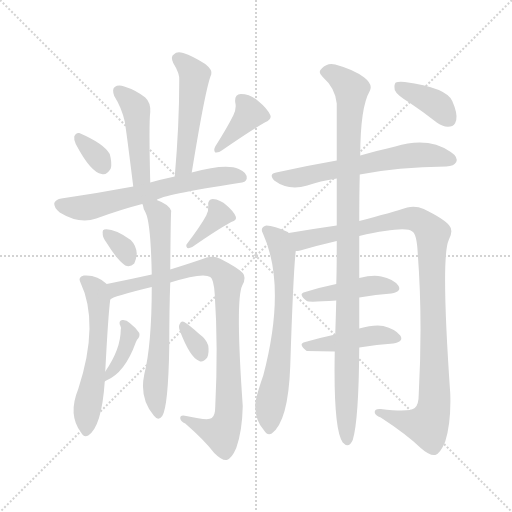
t = 0.00 s
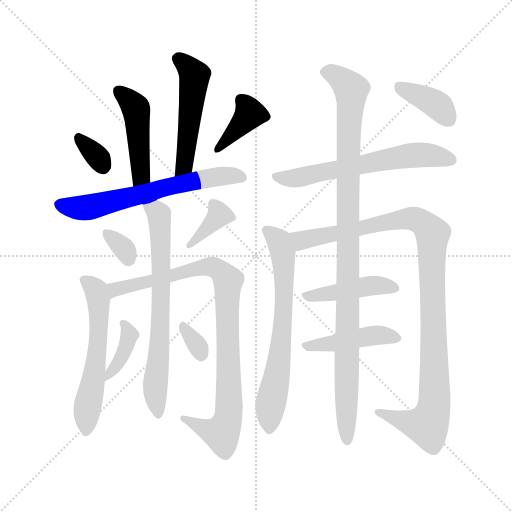
t = 2.65 s
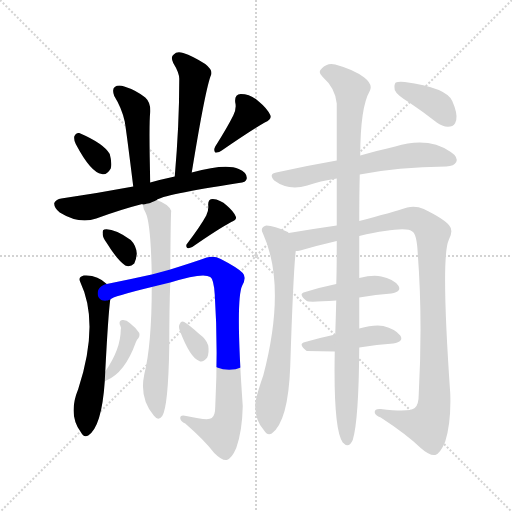
t = 5.30 s
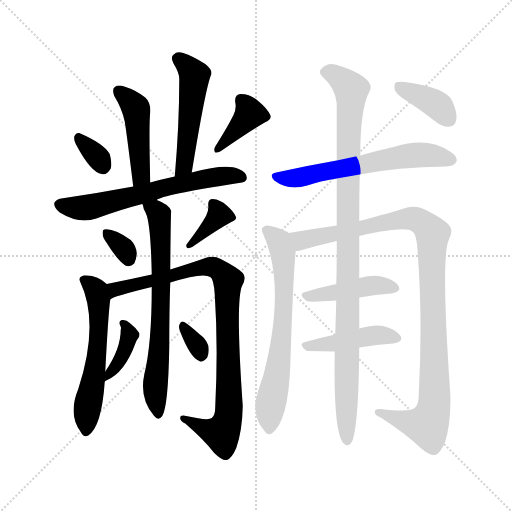
t = 7.94 s
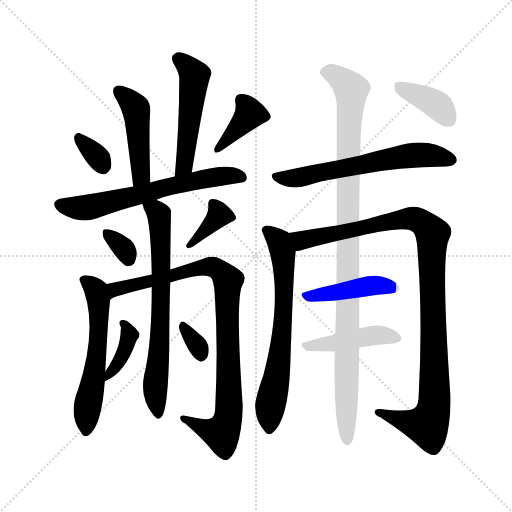
t = 10.59 s
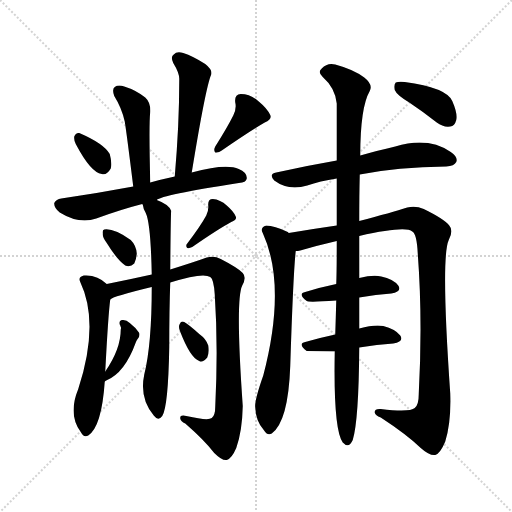
t = 13.24 s

The animated SVG that drew these frames (rendered in a browser with its animation timeline set to each time). Animation: 19 CSS @keyframes rules; one cycle of 13.24 s.

<svg version="1.1" viewBox="0 0 1024 1024" xmlns="http://www.w3.org/2000/svg">
  <g stroke="lightgray" stroke-dasharray="1,1" stroke-width="1" transform="scale(4, 4)">
    <line x1="0" y1="0" x2="256" y2="256"></line>
    <line x1="256" y1="0" x2="0" y2="256"></line>
    <line x1="128" y1="0" x2="128" y2="256"></line>
    <line x1="0" y1="128" x2="256" y2="128"></line>
  </g>
<g transform="scale(1, -1) translate(0, -900)">
   <style type="text/css">
    @keyframes keyframes0 {
      from {
       stroke: blue;
       stroke-dashoffset: 457;
       stroke-width: 128;
       }
       60% {
       animation-timing-function: step-end;
       stroke: blue;
       stroke-dashoffset: 0;
       stroke-width: 128;
       }
       to {
       stroke: black;
       stroke-width: 1024;
       }
       }
       #make-me-a-hanzi-animation-0 {
         animation: keyframes0 0.621908s both;
         animation-delay: 0.000000s;
         animation-timing-function: linear;
       }
    @keyframes keyframes1 {
      from {
       stroke: blue;
       stroke-dashoffset: 504;
       stroke-width: 128;
       }
       62% {
       animation-timing-function: step-end;
       stroke: blue;
       stroke-dashoffset: 0;
       stroke-width: 128;
       }
       to {
       stroke: black;
       stroke-width: 1024;
       }
       }
       #make-me-a-hanzi-animation-1 {
         animation: keyframes1 0.660156s both;
         animation-delay: 0.621908s;
         animation-timing-function: linear;
       }
    @keyframes keyframes2 {
      from {
       stroke: blue;
       stroke-dashoffset: 327;
       stroke-width: 128;
       }
       52% {
       animation-timing-function: step-end;
       stroke: blue;
       stroke-dashoffset: 0;
       stroke-width: 128;
       }
       to {
       stroke: black;
       stroke-width: 1024;
       }
       }
       #make-me-a-hanzi-animation-2 {
         animation: keyframes2 0.516113s both;
         animation-delay: 1.282064s;
         animation-timing-function: linear;
       }
    @keyframes keyframes3 {
      from {
       stroke: blue;
       stroke-dashoffset: 384;
       stroke-width: 128;
       }
       56% {
       animation-timing-function: step-end;
       stroke: blue;
       stroke-dashoffset: 0;
       stroke-width: 128;
       }
       to {
       stroke: black;
       stroke-width: 1024;
       }
       }
       #make-me-a-hanzi-animation-3 {
         animation: keyframes3 0.562500s both;
         animation-delay: 1.798177s;
         animation-timing-function: linear;
       }
    @keyframes keyframes4 {
      from {
       stroke: blue;
       stroke-dashoffset: 630;
       stroke-width: 128;
       }
       67% {
       animation-timing-function: step-end;
       stroke: blue;
       stroke-dashoffset: 0;
       stroke-width: 128;
       }
       to {
       stroke: black;
       stroke-width: 1024;
       }
       }
       #make-me-a-hanzi-animation-4 {
         animation: keyframes4 0.762695s both;
         animation-delay: 2.360677s;
         animation-timing-function: linear;
       }
    @keyframes keyframes5 {
      from {
       stroke: blue;
       stroke-dashoffset: 326;
       stroke-width: 128;
       }
       51% {
       animation-timing-function: step-end;
       stroke: blue;
       stroke-dashoffset: 0;
       stroke-width: 128;
       }
       to {
       stroke: black;
       stroke-width: 1024;
       }
       }
       #make-me-a-hanzi-animation-5 {
         animation: keyframes5 0.515299s both;
         animation-delay: 3.123372s;
         animation-timing-function: linear;
       }
    @keyframes keyframes6 {
      from {
       stroke: blue;
       stroke-dashoffset: 364;
       stroke-width: 128;
       }
       54% {
       animation-timing-function: step-end;
       stroke: blue;
       stroke-dashoffset: 0;
       stroke-width: 128;
       }
       to {
       stroke: black;
       stroke-width: 1024;
       }
       }
       #make-me-a-hanzi-animation-6 {
         animation: keyframes6 0.546224s both;
         animation-delay: 3.638672s;
         animation-timing-function: linear;
       }
    @keyframes keyframes7 {
      from {
       stroke: blue;
       stroke-dashoffset: 566;
       stroke-width: 128;
       }
       65% {
       animation-timing-function: step-end;
       stroke: blue;
       stroke-dashoffset: 0;
       stroke-width: 128;
       }
       to {
       stroke: black;
       stroke-width: 1024;
       }
       }
       #make-me-a-hanzi-animation-7 {
         animation: keyframes7 0.710612s both;
         animation-delay: 4.184896s;
         animation-timing-function: linear;
       }
    @keyframes keyframes8 {
      from {
       stroke: blue;
       stroke-dashoffset: 897;
       stroke-width: 128;
       }
       74% {
       animation-timing-function: step-end;
       stroke: blue;
       stroke-dashoffset: 0;
       stroke-width: 128;
       }
       to {
       stroke: black;
       stroke-width: 1024;
       }
       }
       #make-me-a-hanzi-animation-8 {
         animation: keyframes8 0.979980s both;
         animation-delay: 4.895508s;
         animation-timing-function: linear;
       }
    @keyframes keyframes9 {
      from {
       stroke: blue;
       stroke-dashoffset: 685;
       stroke-width: 128;
       }
       69% {
       animation-timing-function: step-end;
       stroke: blue;
       stroke-dashoffset: 0;
       stroke-width: 128;
       }
       to {
       stroke: black;
       stroke-width: 1024;
       }
       }
       #make-me-a-hanzi-animation-9 {
         animation: keyframes9 0.807454s both;
         animation-delay: 5.875488s;
         animation-timing-function: linear;
       }
    @keyframes keyframes10 {
      from {
       stroke: blue;
       stroke-dashoffset: 376;
       stroke-width: 128;
       }
       55% {
       animation-timing-function: step-end;
       stroke: blue;
       stroke-dashoffset: 0;
       stroke-width: 128;
       }
       to {
       stroke: black;
       stroke-width: 1024;
       }
       }
       #make-me-a-hanzi-animation-10 {
         animation: keyframes10 0.555990s both;
         animation-delay: 6.682943s;
         animation-timing-function: linear;
       }
    @keyframes keyframes11 {
      from {
       stroke: blue;
       stroke-dashoffset: 323;
       stroke-width: 128;
       }
       51% {
       animation-timing-function: step-end;
       stroke: blue;
       stroke-dashoffset: 0;
       stroke-width: 128;
       }
       to {
       stroke: black;
       stroke-width: 1024;
       }
       }
       #make-me-a-hanzi-animation-11 {
         animation: keyframes11 0.512858s both;
         animation-delay: 7.238932s;
         animation-timing-function: linear;
       }
    @keyframes keyframes12 {
      from {
       stroke: blue;
       stroke-dashoffset: 613;
       stroke-width: 128;
       }
       67% {
       animation-timing-function: step-end;
       stroke: blue;
       stroke-dashoffset: 0;
       stroke-width: 128;
       }
       to {
       stroke: black;
       stroke-width: 1024;
       }
       }
       #make-me-a-hanzi-animation-12 {
         animation: keyframes12 0.748861s both;
         animation-delay: 7.751790s;
         animation-timing-function: linear;
       }
    @keyframes keyframes13 {
      from {
       stroke: blue;
       stroke-dashoffset: 668;
       stroke-width: 128;
       }
       68% {
       animation-timing-function: step-end;
       stroke: blue;
       stroke-dashoffset: 0;
       stroke-width: 128;
       }
       to {
       stroke: black;
       stroke-width: 1024;
       }
       }
       #make-me-a-hanzi-animation-13 {
         animation: keyframes13 0.793620s both;
         animation-delay: 8.500651s;
         animation-timing-function: linear;
       }
    @keyframes keyframes14 {
      from {
       stroke: blue;
       stroke-dashoffset: 1039;
       stroke-width: 128;
       }
       77% {
       animation-timing-function: step-end;
       stroke: blue;
       stroke-dashoffset: 0;
       stroke-width: 128;
       }
       to {
       stroke: black;
       stroke-width: 1024;
       }
       }
       #make-me-a-hanzi-animation-14 {
         animation: keyframes14 1.095540s both;
         animation-delay: 9.294271s;
         animation-timing-function: linear;
       }
    @keyframes keyframes15 {
      from {
       stroke: blue;
       stroke-dashoffset: 434;
       stroke-width: 128;
       }
       59% {
       animation-timing-function: step-end;
       stroke: blue;
       stroke-dashoffset: 0;
       stroke-width: 128;
       }
       to {
       stroke: black;
       stroke-width: 1024;
       }
       }
       #make-me-a-hanzi-animation-15 {
         animation: keyframes15 0.603190s both;
         animation-delay: 10.389811s;
         animation-timing-function: linear;
       }
    @keyframes keyframes16 {
      from {
       stroke: blue;
       stroke-dashoffset: 437;
       stroke-width: 128;
       }
       59% {
       animation-timing-function: step-end;
       stroke: blue;
       stroke-dashoffset: 0;
       stroke-width: 128;
       }
       to {
       stroke: black;
       stroke-width: 1024;
       }
       }
       #make-me-a-hanzi-animation-16 {
         animation: keyframes16 0.605632s both;
         animation-delay: 10.993001s;
         animation-timing-function: linear;
       }
    @keyframes keyframes17 {
      from {
       stroke: blue;
       stroke-dashoffset: 1022;
       stroke-width: 128;
       }
       77% {
       animation-timing-function: step-end;
       stroke: blue;
       stroke-dashoffset: 0;
       stroke-width: 128;
       }
       to {
       stroke: black;
       stroke-width: 1024;
       }
       }
       #make-me-a-hanzi-animation-17 {
         animation: keyframes17 1.081706s both;
         animation-delay: 11.598633s;
         animation-timing-function: linear;
       }
    @keyframes keyframes18 {
      from {
       stroke: blue;
       stroke-dashoffset: 380;
       stroke-width: 128;
       }
       55% {
       animation-timing-function: step-end;
       stroke: blue;
       stroke-dashoffset: 0;
       stroke-width: 128;
       }
       to {
       stroke: black;
       stroke-width: 1024;
       }
       }
       #make-me-a-hanzi-animation-18 {
         animation: keyframes18 0.559245s both;
         animation-delay: 12.680339s;
         animation-timing-function: linear;
       }
</style>
<path d="M 300.5 535.0 Q 297.5 653.0 300.5 676.0 Q 301.5 695.0 290.5 705.0 Q 271.5 720.0 248.5 727.0 Q 236.5 731.0 229.5 726.0 Q 223.5 722.0 228.5 708.0 Q 243.5 684.0 249.5 657.0 Q 253.5 632.0 266.5 527.0 C 270.5 497.0 301.5 505.0 300.5 535.0 Z" fill="lightgray"></path> 
<path d="M 383.5 555.0 Q 411.5 727.0 422.5 751.0 Q 425.5 760.0 410.5 772.0 Q 385.5 788.0 366.5 794.0 Q 353.5 798.0 347.5 791.0 Q 340.5 787.0 346.5 774.0 Q 359.5 753.0 358.5 740.0 Q 358.5 650.0 349.5 547.0 C 346.5 517.0 378.5 525.0 383.5 555.0 Z" fill="lightgray"></path> 
<path d="M 151.5 612.0 Q 181.5 555.0 203.5 552.0 Q 213.5 549.0 221.5 563.0 Q 224.5 573.0 219.5 592.0 Q 207.5 613.0 158.5 634.0 Q 151.5 635.0 148.5 627.0 Q 147.5 620.0 151.5 612.0 Z" fill="lightgray"></path> 
<path d="M 466.5 669.0 Q 454.5 645.0 430.5 607.0 Q 426.5 600.0 430.5 595.0 Q 437.5 594.0 443.5 599.0 Q 501.5 639.0 529.5 655.0 Q 544.5 661.0 540.5 670.0 Q 534.5 683.0 517.5 697.0 Q 501.5 712.0 481.5 712.0 Q 468.5 711.0 470.5 695.0 Q 473.5 683.0 466.5 669.0 Z" fill="lightgray"></path> 
<path d="M 313.5 500.0 Q 322.5 510.0 477.5 534.0 Q 492.5 535.0 493.5 543.0 Q 494.5 555.0 477.5 562.0 Q 452.5 574.0 383.5 555.0 L 349.5 547.0 Q 321.5 541.0 300.5 535.0 L 266.5 527.0 Q 197.5 514.0 122.5 503.0 Q 112.5 502.0 108.5 494.0 Q 107.5 485.0 119.5 475.0 Q 158.5 451.0 192.5 463.0 Q 241.5 481.0 284.5 492.0 L 285.5 491.0 C 298.5 493.0 298.5 493.0 313.5 500.0 Z" fill="lightgray"></path> 
<path d="M 213.5 414.0 Q 234.5 380.0 250.5 369.0 Q 260.5 365.0 268.5 373.0 Q 272.5 380.0 273.5 393.0 Q 272.5 409.0 261.5 420.0 Q 227.5 444.0 208.5 441.0 Q 204.5 441.0 205.5 433.0 Q 204.5 426.0 213.5 414.0 Z" fill="lightgray"></path> 
<path d="M 412.5 469.0 Q 400.5 447.0 374.5 413.0 Q 370.5 409.0 374.5 404.0 Q 378.5 403.0 384.5 406.0 Q 436.5 442.0 462.5 456.0 Q 474.5 460.0 471.5 467.0 Q 467.5 477.0 453.5 489.0 Q 440.5 501.0 425.5 502.0 Q 415.5 502.0 416.5 489.0 Q 417.5 479.0 412.5 469.0 Z" fill="lightgray"></path> 
<path d="M 210.5 157.0 Q 216.5 272.0 220.5 301.0 C 223.5 324.0 223.5 324.0 213.5 332.0 Q 194.5 351.0 167.5 349.0 Q 155.5 346.0 160.5 336.0 Q 199.5 254.0 156.5 122.0 Q 135.5 71.0 161.5 36.0 Q 167.5 24.0 176.5 29.0 Q 203.5 47.0 209.5 137.0 L 210.5 157.0 Z" fill="lightgray"></path> 
<path d="M 220.5 301.0 Q 224.5 307.0 303.5 326.0 L 340.5 335.0 Q 406.5 356.0 420.5 346.0 Q 427.5 342.0 429.5 311.0 Q 436.5 206.0 430.5 87.0 Q 430.5 69.0 423.5 64.0 Q 416.5 58.0 372.5 68.0 Q 359.5 71.0 360.5 63.0 Q 361.5 57.0 370.5 53.0 Q 409.5 19.0 428.5 -6.0 Q 444.5 -22.0 453.5 -20.0 Q 463.5 -17.0 472.5 4.0 Q 484.5 38.0 485.5 88.0 Q 470.5 301.0 484.5 329.0 Q 493.5 345.0 485.5 354.0 Q 476.5 364.0 441.5 382.0 Q 428.5 389.0 413.5 385.0 Q 388.5 376.0 340.5 361.0 L 303.5 351.0 Q 258.5 341.0 213.5 332.0 C 184.5 326.0 192.5 289.0 220.5 301.0 Z" fill="lightgray"></path> 
<path d="M 303.5 326.0 Q 303.5 211.0 288.5 151.0 Q 278.5 103.0 307.5 69.0 Q 316.5 57.0 324.5 68.0 Q 336.5 87.0 338.5 206.0 Q 338.5 282.0 340.5 335.0 L 340.5 361.0 Q 341.5 478.0 342.5 478.0 Q 338.5 491.0 313.5 500.0 C 285.5 512.0 278.5 515.0 285.5 491.0 Q 286.5 482.0 291.5 474.0 Q 301.5 453.0 303.5 351.0 L 303.5 326.0 Z" fill="lightgray"></path> 
<path d="M 209.5 137.0 Q 210.5 138.0 212.5 139.0 Q 249.5 154.0 271.5 215.0 Q 272.5 218.0 274.5 221.0 Q 280.5 227.0 278.5 234.0 Q 272.5 244.0 259.5 254.0 Q 252.5 261.0 244.5 260.0 Q 237.5 259.0 239.5 251.0 Q 240.5 250.0 241.5 246.0 Q 242.5 245.0 241.5 241.0 Q 241.5 202.0 210.5 157.0 C 193.5 132.0 188.5 124.0 209.5 137.0 Z" fill="lightgray"></path> 
<path d="M 359.5 239.0 Q 380.5 184.0 398.5 178.0 Q 405.5 174.0 414.5 185.0 Q 418.5 194.0 416.5 209.0 Q 412.5 222.0 398.5 232.0 Q 377.5 251.0 368.5 256.0 Q 362.5 259.0 359.5 252.0 Q 356.5 248.0 359.5 239.0 Z" fill="lightgray"></path> 
<path d="M 719.5 551.0 Q 794.5 566.0 892.5 567.0 Q 908.5 568.0 912.5 576.0 Q 916.5 586.0 901.5 596.0 Q 856.5 627.0 790.5 607.0 Q 759.5 600.0 720.5 589.0 L 673.5 579.0 Q 615.5 569.0 552.5 555.0 Q 536.5 552.0 548.5 539.0 Q 576.5 518.0 614.5 529.0 Q 639.5 538.0 673.5 543.0 L 719.5 551.0 Z" fill="lightgray"></path> 
<path d="M 577.5 434.0 Q 576.5 435.0 575.5 436.0 Q 548.5 449.0 532.5 449.0 Q 519.5 445.0 525.5 434.0 Q 573.5 329.0 526.5 149.0 Q 508.5 98.0 510.5 85.0 Q 511.5 58.0 527.5 40.0 Q 534.5 28.0 543.5 33.0 Q 576.5 57.0 580.5 168.0 Q 586.5 355.0 591.5 398.0 C 594.5 425.0 594.5 425.0 577.5 434.0 Z" fill="lightgray"></path> 
<path d="M 718.5 428.0 Q 811.5 449.0 824.5 437.0 Q 833.5 433.0 835.5 393.0 Q 845.5 261.0 837.5 112.0 Q 837.5 90.0 829.5 84.0 Q 819.5 75.0 761.5 82.0 Q 748.5 83.0 749.5 75.0 Q 750.5 69.0 761.5 65.0 Q 813.5 31.0 841.5 4.0 Q 859.5 -12.0 870.5 -10.0 Q 880.5 -7.0 890.5 17.0 Q 902.5 56.0 900.5 113.0 Q 881.5 386.0 897.5 420.0 Q 907.5 439.0 898.5 449.0 Q 888.5 462.0 847.5 482.0 Q 831.5 489.0 814.5 485.0 Q 783.5 475.0 718.5 458.0 L 673.5 449.0 Q 624.5 442.0 577.5 434.0 C 547.5 429.0 562.5 392.0 591.5 398.0 Q 595.5 398.0 600.5 399.0 Q 634.5 409.0 673.5 418.0 L 718.5 428.0 Z" fill="lightgray"></path> 
<path d="M 718.5 305.0 Q 752.5 311.0 782.5 313.0 Q 804.5 317.0 796.5 329.0 Q 786.5 342.0 762.5 347.0 Q 746.5 351.0 718.5 344.0 L 672.5 332.0 Q 638.5 325.0 610.5 316.0 Q 594.5 313.0 613.5 298.0 Q 616.5 295.0 672.5 299.0 L 718.5 305.0 Z" fill="lightgray"></path> 
<path d="M 718.5 205.0 Q 754.5 211.0 786.5 213.0 Q 808.5 217.0 800.5 229.0 Q 790.5 242.0 766.5 248.0 Q 747.5 251.0 718.5 243.0 L 670.5 231.0 Q 637.5 224.0 610.5 216.0 Q 594.5 213.0 613.5 198.0 L 669.5 197.0 L 718.5 205.0 Z" fill="lightgray"></path> 
<path d="M 669.5 197.0 Q 666.5 41.0 685.5 15.0 Q 697.5 2.0 705.5 20.0 Q 717.5 59.0 718.5 205.0 L 718.5 243.0 Q 718.5 271.0 718.5 305.0 L 718.5 344.0 Q 718.5 386.0 718.5 428.0 L 718.5 458.0 Q 718.5 510.0 719.5 551.0 L 720.5 589.0 Q 720.5 685.0 739.5 718.0 Q 746.5 731.0 728.5 745.0 Q 707.5 761.0 670.5 771.0 Q 654.5 775.0 643.5 763.0 Q 634.5 756.0 645.5 746.0 Q 670.5 724.0 673.5 693.0 Q 673.5 648.0 673.5 579.0 L 673.5 543.0 Q 673.5 501.0 673.5 449.0 L 673.5 418.0 Q 673.5 354.0 672.5 332.0 L 672.5 299.0 Q 671.5 262.0 670.5 231.0 L 669.5 197.0 Z" fill="lightgray"></path> 
<path d="M 818.5 695.0 Q 845.5 677.0 873.5 655.0 Q 886.5 645.0 900.5 647.0 Q 909.5 648.0 912.5 660.0 Q 915.5 673.0 904.5 698.0 Q 892.5 725.0 809.5 736.0 Q 796.5 737.0 791.5 735.0 Q 787.5 731.0 789.5 720.0 Q 793.5 710.0 818.5 695.0 Z" fill="lightgray"></path> 
      <clipPath id="make-me-a-hanzi-clip-0">
      <path d="M 300.5 535.0 Q 297.5 653.0 300.5 676.0 Q 301.5 695.0 290.5 705.0 Q 271.5 720.0 248.5 727.0 Q 236.5 731.0 229.5 726.0 Q 223.5 722.0 228.5 708.0 Q 243.5 684.0 249.5 657.0 Q 253.5 632.0 266.5 527.0 C 270.5 497.0 301.5 505.0 300.5 535.0 Z" fill="lightgray"></path>
      </clipPath>
      <path clip-path="url(#make-me-a-hanzi-clip-0)" d="M 236.5 718.0 L 272.5 681.0 L 283.5 551.0 L 269.5 539.0 " fill="none" id="make-me-a-hanzi-animation-0" stroke-dasharray="329 658" stroke-linecap="round"></path>

      <clipPath id="make-me-a-hanzi-clip-1">
      <path d="M 383.5 555.0 Q 411.5 727.0 422.5 751.0 Q 425.5 760.0 410.5 772.0 Q 385.5 788.0 366.5 794.0 Q 353.5 798.0 347.5 791.0 Q 340.5 787.0 346.5 774.0 Q 359.5 753.0 358.5 740.0 Q 358.5 650.0 349.5 547.0 C 346.5 517.0 378.5 525.0 383.5 555.0 Z" fill="lightgray"></path>
      </clipPath>
      <path clip-path="url(#make-me-a-hanzi-clip-1)" d="M 355.5 782.0 L 380.5 761.0 L 388.5 744.0 L 370.5 572.0 L 353.5 555.0 " fill="none" id="make-me-a-hanzi-animation-1" stroke-dasharray="376 752" stroke-linecap="round"></path>

      <clipPath id="make-me-a-hanzi-clip-2">
      <path d="M 151.5 612.0 Q 181.5 555.0 203.5 552.0 Q 213.5 549.0 221.5 563.0 Q 224.5 573.0 219.5 592.0 Q 207.5 613.0 158.5 634.0 Q 151.5 635.0 148.5 627.0 Q 147.5 620.0 151.5 612.0 Z" fill="lightgray"></path>
      </clipPath>
      <path clip-path="url(#make-me-a-hanzi-clip-2)" d="M 159.5 621.0 L 206.5 568.0 " fill="none" id="make-me-a-hanzi-animation-2" stroke-dasharray="199 398" stroke-linecap="round"></path>

      <clipPath id="make-me-a-hanzi-clip-3">
      <path d="M 466.5 669.0 Q 454.5 645.0 430.5 607.0 Q 426.5 600.0 430.5 595.0 Q 437.5 594.0 443.5 599.0 Q 501.5 639.0 529.5 655.0 Q 544.5 661.0 540.5 670.0 Q 534.5 683.0 517.5 697.0 Q 501.5 712.0 481.5 712.0 Q 468.5 711.0 470.5 695.0 Q 473.5 683.0 466.5 669.0 Z" fill="lightgray"></path>
      </clipPath>
      <path clip-path="url(#make-me-a-hanzi-clip-3)" d="M 482.5 700.0 L 499.5 672.0 L 435.5 601.0 " fill="none" id="make-me-a-hanzi-animation-3" stroke-dasharray="256 512" stroke-linecap="round"></path>

      <clipPath id="make-me-a-hanzi-clip-4">
      <path d="M 313.5 500.0 Q 322.5 510.0 477.5 534.0 Q 492.5 535.0 493.5 543.0 Q 494.5 555.0 477.5 562.0 Q 452.5 574.0 383.5 555.0 L 349.5 547.0 Q 321.5 541.0 300.5 535.0 L 266.5 527.0 Q 197.5 514.0 122.5 503.0 Q 112.5 502.0 108.5 494.0 Q 107.5 485.0 119.5 475.0 Q 158.5 451.0 192.5 463.0 Q 241.5 481.0 284.5 492.0 L 285.5 491.0 C 298.5 493.0 298.5 493.0 313.5 500.0 Z" fill="lightgray"></path>
      </clipPath>
      <path clip-path="url(#make-me-a-hanzi-clip-4)" d="M 117.5 491.0 L 170.5 484.0 L 418.5 545.0 L 483.5 546.0 " fill="none" id="make-me-a-hanzi-animation-4" stroke-dasharray="502 1004" stroke-linecap="round"></path>

      <clipPath id="make-me-a-hanzi-clip-5">
      <path d="M 213.5 414.0 Q 234.5 380.0 250.5 369.0 Q 260.5 365.0 268.5 373.0 Q 272.5 380.0 273.5 393.0 Q 272.5 409.0 261.5 420.0 Q 227.5 444.0 208.5 441.0 Q 204.5 441.0 205.5 433.0 Q 204.5 426.0 213.5 414.0 Z" fill="lightgray"></path>
      </clipPath>
      <path clip-path="url(#make-me-a-hanzi-clip-5)" d="M 213.5 435.0 L 248.5 402.0 L 257.5 382.0 " fill="none" id="make-me-a-hanzi-animation-5" stroke-dasharray="198 396" stroke-linecap="round"></path>

      <clipPath id="make-me-a-hanzi-clip-6">
      <path d="M 412.5 469.0 Q 400.5 447.0 374.5 413.0 Q 370.5 409.0 374.5 404.0 Q 378.5 403.0 384.5 406.0 Q 436.5 442.0 462.5 456.0 Q 474.5 460.0 471.5 467.0 Q 467.5 477.0 453.5 489.0 Q 440.5 501.0 425.5 502.0 Q 415.5 502.0 416.5 489.0 Q 417.5 479.0 412.5 469.0 Z" fill="lightgray"></path>
      </clipPath>
      <path clip-path="url(#make-me-a-hanzi-clip-6)" d="M 460.5 467.0 L 438.5 470.0 L 378.5 409.0 " fill="none" id="make-me-a-hanzi-animation-6" stroke-dasharray="236 472" stroke-linecap="round"></path>

      <clipPath id="make-me-a-hanzi-clip-7">
      <path d="M 210.5 157.0 Q 216.5 272.0 220.5 301.0 C 223.5 324.0 223.5 324.0 213.5 332.0 Q 194.5 351.0 167.5 349.0 Q 155.5 346.0 160.5 336.0 Q 199.5 254.0 156.5 122.0 Q 135.5 71.0 161.5 36.0 Q 167.5 24.0 176.5 29.0 Q 203.5 47.0 209.5 137.0 L 210.5 157.0 Z" fill="lightgray"></path>
      </clipPath>
      <path clip-path="url(#make-me-a-hanzi-clip-7)" d="M 173.5 337.0 L 193.5 319.0 L 198.5 259.0 L 192.5 169.0 L 171.5 38.0 " fill="none" id="make-me-a-hanzi-animation-7" stroke-dasharray="438 876" stroke-linecap="round"></path>

      <clipPath id="make-me-a-hanzi-clip-8">
      <path d="M 220.5 301.0 Q 224.5 307.0 303.5 326.0 L 340.5 335.0 Q 406.5 356.0 420.5 346.0 Q 427.5 342.0 429.5 311.0 Q 436.5 206.0 430.5 87.0 Q 430.5 69.0 423.5 64.0 Q 416.5 58.0 372.5 68.0 Q 359.5 71.0 360.5 63.0 Q 361.5 57.0 370.5 53.0 Q 409.5 19.0 428.5 -6.0 Q 444.5 -22.0 453.5 -20.0 Q 463.5 -17.0 472.5 4.0 Q 484.5 38.0 485.5 88.0 Q 470.5 301.0 484.5 329.0 Q 493.5 345.0 485.5 354.0 Q 476.5 364.0 441.5 382.0 Q 428.5 389.0 413.5 385.0 Q 388.5 376.0 340.5 361.0 L 303.5 351.0 Q 258.5 341.0 213.5 332.0 C 184.5 326.0 192.5 289.0 220.5 301.0 Z" fill="lightgray"></path>
      </clipPath>
      <path clip-path="url(#make-me-a-hanzi-clip-8)" d="M 224.5 312.0 L 238.5 324.0 L 289.5 332.0 L 298.5 339.0 L 413.5 367.0 L 441.5 357.0 L 456.5 338.0 L 459.5 99.0 L 452.5 52.0 L 443.5 33.0 L 368.5 61.0 " fill="none" id="make-me-a-hanzi-animation-8" stroke-dasharray="769 1538" stroke-linecap="round"></path>

      <clipPath id="make-me-a-hanzi-clip-9">
      <path d="M 303.5 326.0 Q 303.5 211.0 288.5 151.0 Q 278.5 103.0 307.5 69.0 Q 316.5 57.0 324.5 68.0 Q 336.5 87.0 338.5 206.0 Q 338.5 282.0 340.5 335.0 L 340.5 361.0 Q 341.5 478.0 342.5 478.0 Q 338.5 491.0 313.5 500.0 C 285.5 512.0 278.5 515.0 285.5 491.0 Q 286.5 482.0 291.5 474.0 Q 301.5 453.0 303.5 351.0 L 303.5 326.0 Z" fill="lightgray"></path>
      </clipPath>
      <path clip-path="url(#make-me-a-hanzi-clip-9)" d="M 294.5 488.0 L 317.5 472.0 L 323.5 400.0 L 320.5 231.0 L 310.5 140.0 L 316.5 72.0 " fill="none" id="make-me-a-hanzi-animation-9" stroke-dasharray="557 1114" stroke-linecap="round"></path>

      <clipPath id="make-me-a-hanzi-clip-10">
      <path d="M 209.5 137.0 Q 210.5 138.0 212.5 139.0 Q 249.5 154.0 271.5 215.0 Q 272.5 218.0 274.5 221.0 Q 280.5 227.0 278.5 234.0 Q 272.5 244.0 259.5 254.0 Q 252.5 261.0 244.5 260.0 Q 237.5 259.0 239.5 251.0 Q 240.5 250.0 241.5 246.0 Q 242.5 245.0 241.5 241.0 Q 241.5 202.0 210.5 157.0 C 193.5 132.0 188.5 124.0 209.5 137.0 Z" fill="lightgray"></path>
      </clipPath>
      <path clip-path="url(#make-me-a-hanzi-clip-10)" d="M 247.5 252.0 L 258.5 230.0 L 254.5 212.0 L 216.5 145.0 " fill="none" id="make-me-a-hanzi-animation-10" stroke-dasharray="248 496" stroke-linecap="round"></path>

      <clipPath id="make-me-a-hanzi-clip-11">
      <path d="M 359.5 239.0 Q 380.5 184.0 398.5 178.0 Q 405.5 174.0 414.5 185.0 Q 418.5 194.0 416.5 209.0 Q 412.5 222.0 398.5 232.0 Q 377.5 251.0 368.5 256.0 Q 362.5 259.0 359.5 252.0 Q 356.5 248.0 359.5 239.0 Z" fill="lightgray"></path>
      </clipPath>
      <path clip-path="url(#make-me-a-hanzi-clip-11)" d="M 367.5 246.0 L 392.5 214.0 L 402.5 190.0 " fill="none" id="make-me-a-hanzi-animation-11" stroke-dasharray="195 390" stroke-linecap="round"></path>

      <clipPath id="make-me-a-hanzi-clip-12">
      <path d="M 719.5 551.0 Q 794.5 566.0 892.5 567.0 Q 908.5 568.0 912.5 576.0 Q 916.5 586.0 901.5 596.0 Q 856.5 627.0 790.5 607.0 Q 759.5 600.0 720.5 589.0 L 673.5 579.0 Q 615.5 569.0 552.5 555.0 Q 536.5 552.0 548.5 539.0 Q 576.5 518.0 614.5 529.0 Q 639.5 538.0 673.5 543.0 L 719.5 551.0 Z" fill="lightgray"></path>
      </clipPath>
      <path clip-path="url(#make-me-a-hanzi-clip-12)" d="M 551.5 547.0 L 603.5 545.0 L 821.5 590.0 L 861.5 590.0 L 902.5 580.0 " fill="none" id="make-me-a-hanzi-animation-12" stroke-dasharray="485 970" stroke-linecap="round"></path>

      <clipPath id="make-me-a-hanzi-clip-13">
      <path d="M 577.5 434.0 Q 576.5 435.0 575.5 436.0 Q 548.5 449.0 532.5 449.0 Q 519.5 445.0 525.5 434.0 Q 573.5 329.0 526.5 149.0 Q 508.5 98.0 510.5 85.0 Q 511.5 58.0 527.5 40.0 Q 534.5 28.0 543.5 33.0 Q 576.5 57.0 580.5 168.0 Q 586.5 355.0 591.5 398.0 C 594.5 425.0 594.5 425.0 577.5 434.0 Z" fill="lightgray"></path>
      </clipPath>
      <path clip-path="url(#make-me-a-hanzi-clip-13)" d="M 532.5 440.0 L 557.5 419.0 L 567.5 371.0 L 562.5 204.0 L 539.5 82.0 L 538.5 43.0 " fill="none" id="make-me-a-hanzi-animation-13" stroke-dasharray="540 1080" stroke-linecap="round"></path>

      <clipPath id="make-me-a-hanzi-clip-14">
      <path d="M 718.5 428.0 Q 811.5 449.0 824.5 437.0 Q 833.5 433.0 835.5 393.0 Q 845.5 261.0 837.5 112.0 Q 837.5 90.0 829.5 84.0 Q 819.5 75.0 761.5 82.0 Q 748.5 83.0 749.5 75.0 Q 750.5 69.0 761.5 65.0 Q 813.5 31.0 841.5 4.0 Q 859.5 -12.0 870.5 -10.0 Q 880.5 -7.0 890.5 17.0 Q 902.5 56.0 900.5 113.0 Q 881.5 386.0 897.5 420.0 Q 907.5 439.0 898.5 449.0 Q 888.5 462.0 847.5 482.0 Q 831.5 489.0 814.5 485.0 Q 783.5 475.0 718.5 458.0 L 673.5 449.0 Q 624.5 442.0 577.5 434.0 C 547.5 429.0 562.5 392.0 591.5 398.0 Q 595.5 398.0 600.5 399.0 Q 634.5 409.0 673.5 418.0 L 718.5 428.0 Z" fill="lightgray"></path>
      </clipPath>
      <path clip-path="url(#make-me-a-hanzi-clip-14)" d="M 585.5 430.0 L 603.5 419.0 L 823.5 463.0 L 845.5 455.0 L 864.5 430.0 L 870.5 124.0 L 863.5 70.0 L 854.5 49.0 L 758.5 74.0 " fill="none" id="make-me-a-hanzi-animation-14" stroke-dasharray="911 1822" stroke-linecap="round"></path>

      <clipPath id="make-me-a-hanzi-clip-15">
      <path d="M 718.5 305.0 Q 752.5 311.0 782.5 313.0 Q 804.5 317.0 796.5 329.0 Q 786.5 342.0 762.5 347.0 Q 746.5 351.0 718.5 344.0 L 672.5 332.0 Q 638.5 325.0 610.5 316.0 Q 594.5 313.0 613.5 298.0 Q 616.5 295.0 672.5 299.0 L 718.5 305.0 Z" fill="lightgray"></path>
      </clipPath>
      <path clip-path="url(#make-me-a-hanzi-clip-15)" d="M 611.5 307.0 L 730.5 328.0 L 754.5 330.0 L 786.5 323.0 " fill="none" id="make-me-a-hanzi-animation-15" stroke-dasharray="306 612" stroke-linecap="round"></path>

      <clipPath id="make-me-a-hanzi-clip-16">
      <path d="M 718.5 205.0 Q 754.5 211.0 786.5 213.0 Q 808.5 217.0 800.5 229.0 Q 790.5 242.0 766.5 248.0 Q 747.5 251.0 718.5 243.0 L 670.5 231.0 Q 637.5 224.0 610.5 216.0 Q 594.5 213.0 613.5 198.0 L 669.5 197.0 L 718.5 205.0 Z" fill="lightgray"></path>
      </clipPath>
      <path clip-path="url(#make-me-a-hanzi-clip-16)" d="M 611.5 207.0 L 741.5 229.0 L 790.5 223.0 " fill="none" id="make-me-a-hanzi-animation-16" stroke-dasharray="309 618" stroke-linecap="round"></path>

      <clipPath id="make-me-a-hanzi-clip-17">
      <path d="M 669.5 197.0 Q 666.5 41.0 685.5 15.0 Q 697.5 2.0 705.5 20.0 Q 717.5 59.0 718.5 205.0 L 718.5 243.0 Q 718.5 271.0 718.5 305.0 L 718.5 344.0 Q 718.5 386.0 718.5 428.0 L 718.5 458.0 Q 718.5 510.0 719.5 551.0 L 720.5 589.0 Q 720.5 685.0 739.5 718.0 Q 746.5 731.0 728.5 745.0 Q 707.5 761.0 670.5 771.0 Q 654.5 775.0 643.5 763.0 Q 634.5 756.0 645.5 746.0 Q 670.5 724.0 673.5 693.0 Q 673.5 648.0 673.5 579.0 L 673.5 543.0 Q 673.5 501.0 673.5 449.0 L 673.5 418.0 Q 673.5 354.0 672.5 332.0 L 672.5 299.0 Q 671.5 262.0 670.5 231.0 L 669.5 197.0 Z" fill="lightgray"></path>
      </clipPath>
      <path clip-path="url(#make-me-a-hanzi-clip-17)" d="M 649.5 755.0 L 673.5 749.0 L 702.5 721.0 L 695.5 536.0 L 694.5 20.0 " fill="none" id="make-me-a-hanzi-animation-17" stroke-dasharray="894 1788" stroke-linecap="round"></path>

      <clipPath id="make-me-a-hanzi-clip-18">
      <path d="M 818.5 695.0 Q 845.5 677.0 873.5 655.0 Q 886.5 645.0 900.5 647.0 Q 909.5 648.0 912.5 660.0 Q 915.5 673.0 904.5 698.0 Q 892.5 725.0 809.5 736.0 Q 796.5 737.0 791.5 735.0 Q 787.5 731.0 789.5 720.0 Q 793.5 710.0 818.5 695.0 Z" fill="lightgray"></path>
      </clipPath>
      <path clip-path="url(#make-me-a-hanzi-clip-18)" d="M 796.5 727.0 L 864.5 696.0 L 898.5 661.0 " fill="none" id="make-me-a-hanzi-animation-18" stroke-dasharray="252 504" stroke-linecap="round"></path>

</g>
</svg>
